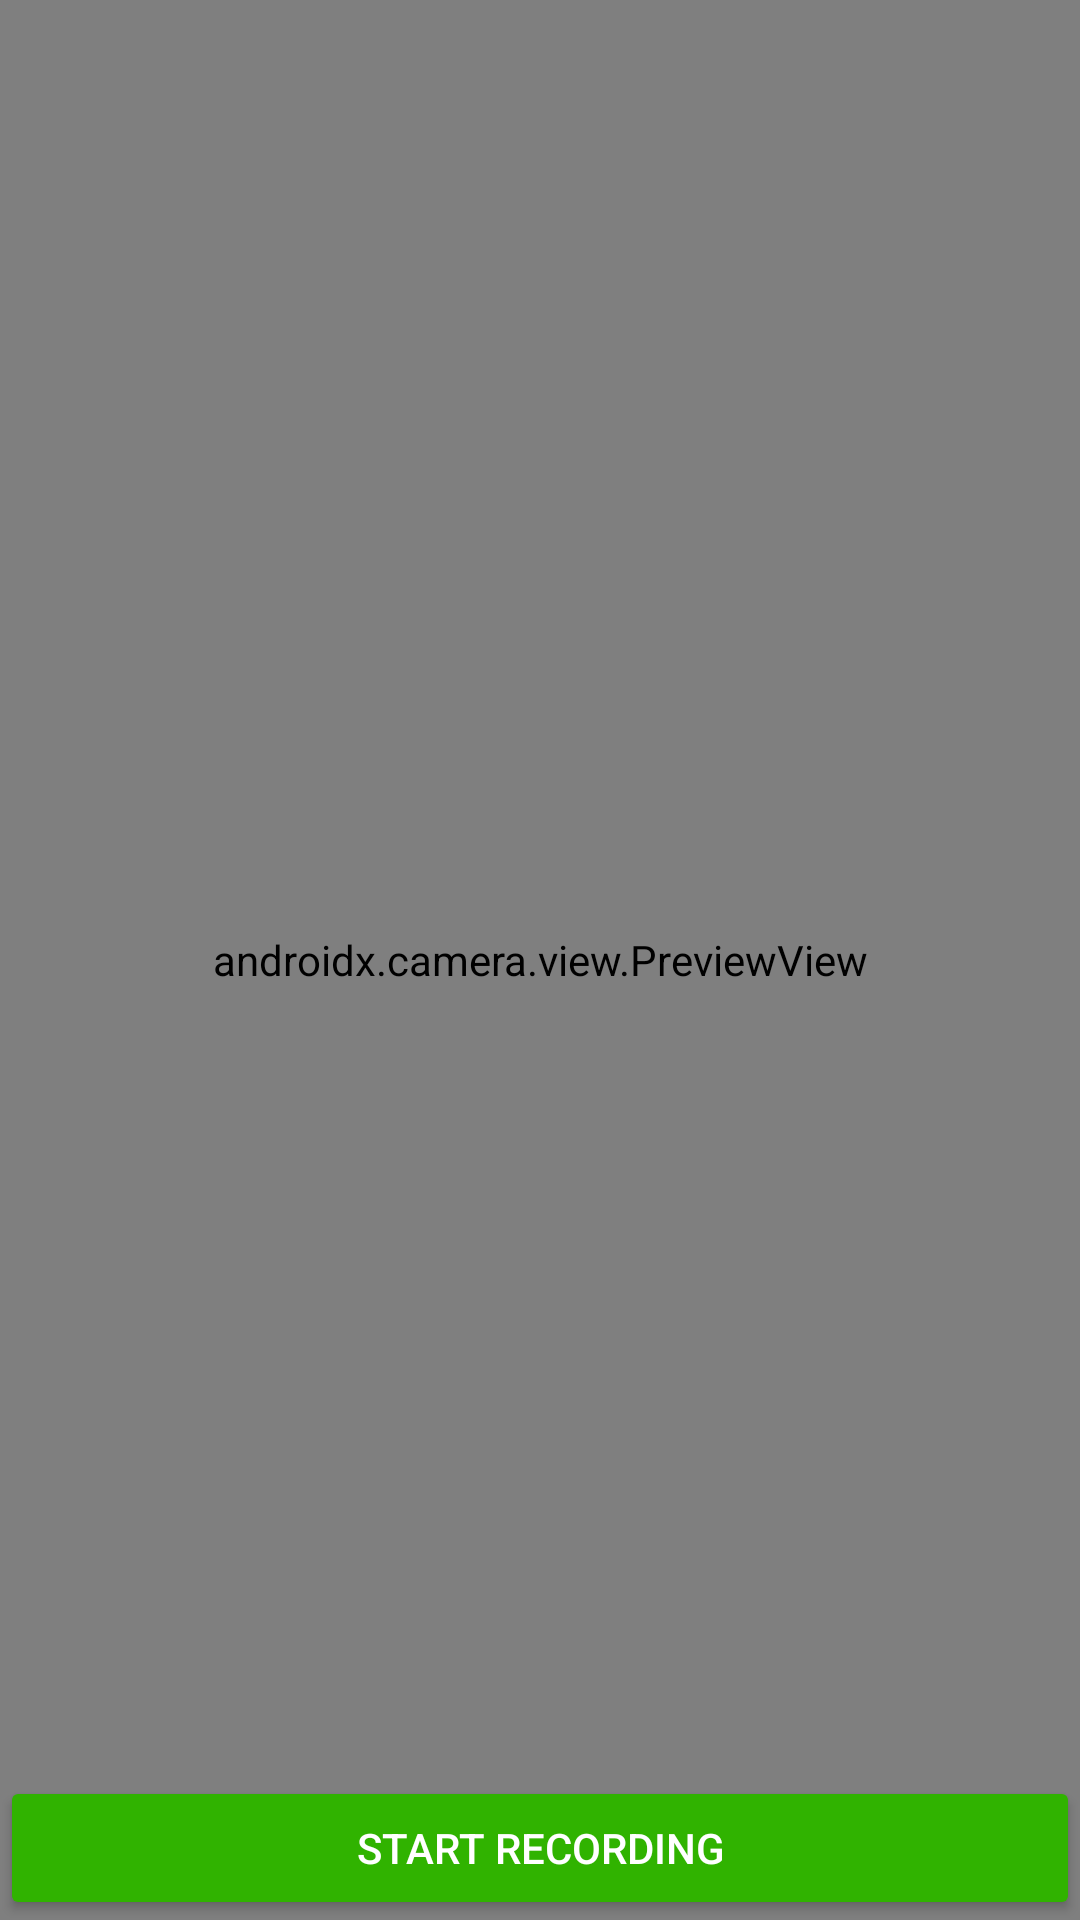

Produce the Android XML layout that renders to this screen, including the resource entries it uses.
<!-- AndroidManifest.xml: application theme Theme.CameraXSensors -->
<!-- res/layout/activity_video.xml -->
<?xml version="1.0" encoding="utf-8"?>
<androidx.constraintlayout.widget.ConstraintLayout xmlns:android="http://schemas.android.com/apk/res/android"
    xmlns:app="http://schemas.android.com/apk/res-auto"
    xmlns:tools="http://schemas.android.com/tools"
    android:layout_width="match_parent"
    android:layout_height="match_parent"
    tools:context=".VideoActivity">

    <androidx.camera.view.PreviewView
        android:id="@+id/viewFinder"
        android:layout_width="match_parent"
        android:layout_height="match_parent" >
    </androidx.camera.view.PreviewView>

    <Button
        android:id="@+id/video_capture_button"
        android:layout_width="match_parent"
        android:layout_height="wrap_content"
        android:layout_gravity="bottom"
        android:backgroundTint="@color/purple_700"
        android:elevation="2dp"
        android:text="Start recording"
        android:textColor="@color/white"
        app:layout_constraintBottom_toBottomOf="@+id/viewFinder"
        tools:ignore="MissingConstraints" />

    <TextView
        android:id="@+id/proximitySensor"
        android:layout_width="fill_parent"
        android:layout_height="wrap_content"
        android:gravity="center"
        android:padding="5dp"
        tools:ignore="MissingConstraints" />

    <TextView
        android:id="@+id/tvSensor"
        android:layout_width="fill_parent"
        android:layout_height="wrap_content"
        android:layout_below="@+id/proximitySensor"
        android:gravity="center"
        android:textSize="20sp"
        tools:ignore="MissingConstraints" />


</androidx.constraintlayout.widget.ConstraintLayout>
<!-- resources referenced by this layout -->
<resources>
  <color name="purple_700">#30B300</color>
  <color name="white">#FFFFFFFF</color>
  <style name="Theme.CameraXSensors" parent="Theme.MaterialComponents.DayNight.DarkActionBar">
          
          <item name="colorPrimary">@color/purple_500</item>
          <item name="colorPrimaryVariant">@color/purple_700</item>
          <item name="colorOnPrimary">@color/white</item>
          
          <item name="colorSecondary">@color/teal_200</item>
          <item name="colorSecondaryVariant">@color/teal_700</item>
          <item name="colorOnSecondary">@color/black</item>
          
          <item name="android:statusBarColor">?attr/colorPrimaryVariant</item>
          
      </style>
  <color name="purple_500">#000D50</color>
  <color name="teal_200">#03DA39</color>
  <color name="teal_700">#5F8701</color>
  <color name="black">#FF000000</color>
</resources>
